10-way image classification set "new_dataset" from GitHub (Dev789-del/Tree_Classification); label vocabulary: African tulip, Alstonia scholaris, banyan tree, coconut tree, Ficus religiosa, mango, Quercus robur, rhododendron tree, Royal Poinciana, silver birch.

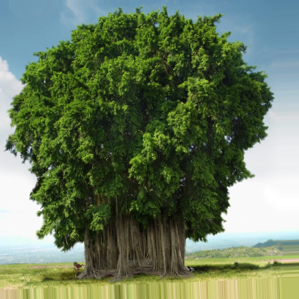
Label: banyan tree

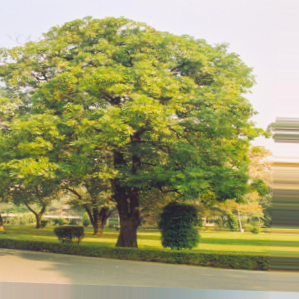
Label: Alstonia scholaris

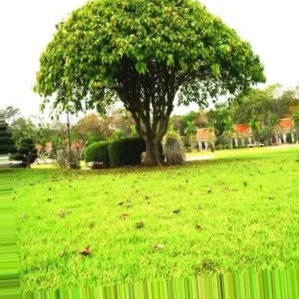
Label: Ficus religiosa

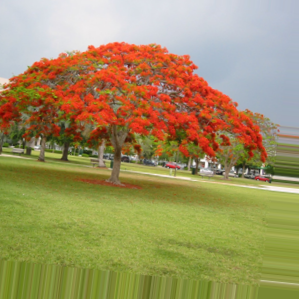
Label: Royal Poinciana

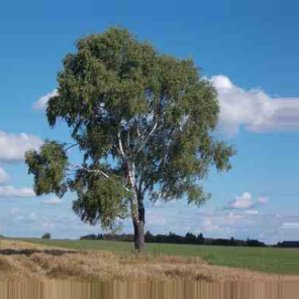
Label: silver birch

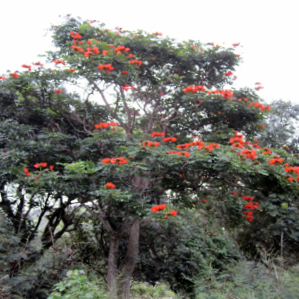
Label: African tulip
